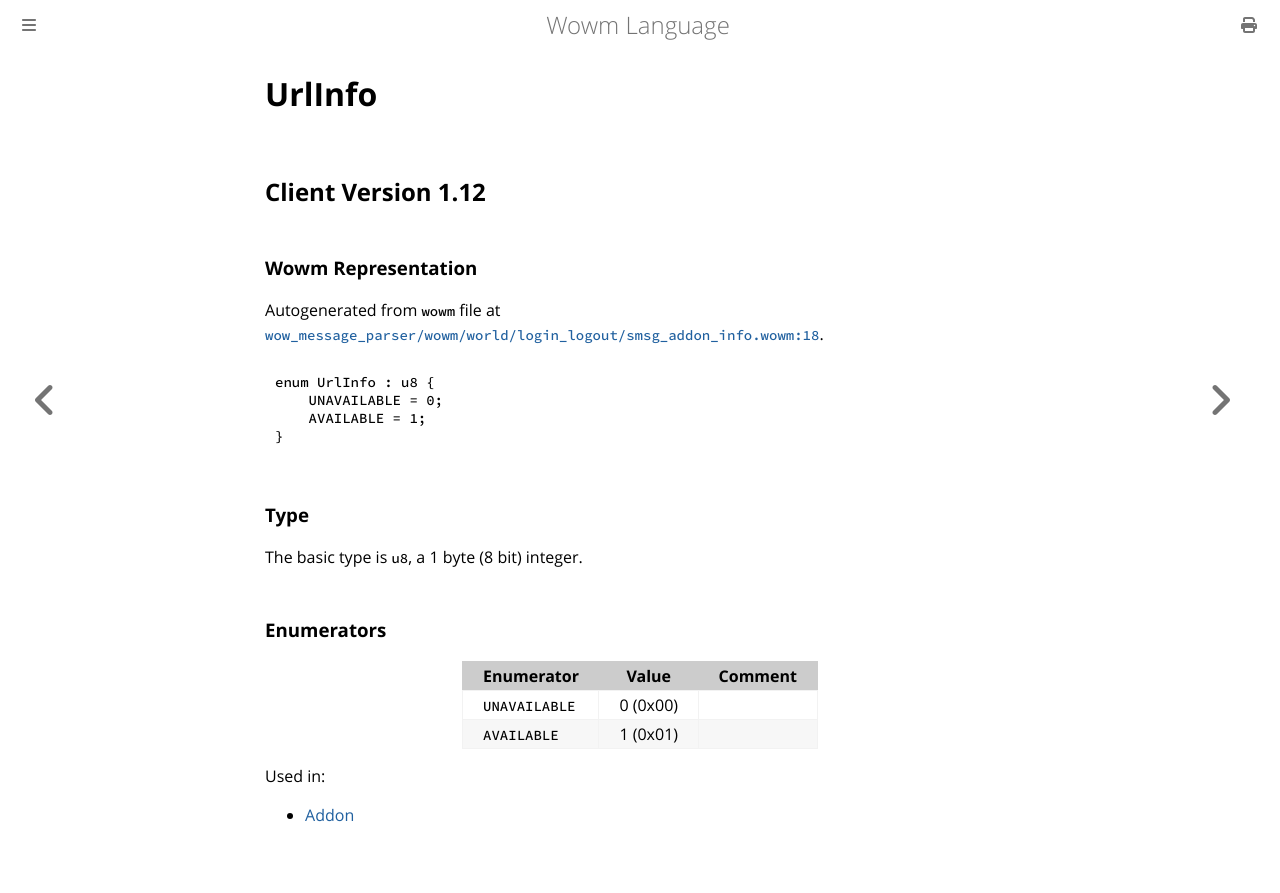

repository: gtker/wow_messages · page: docs/urlinfo.html · generator: mdbook

# UrlInfo

## Client Version 1.12

### Wowm Representation

Autogenerated from `wowm` file at [`wow_message_parser/wowm/world/login_logout/smsg_addon_info.wowm:18`](https://github.com/gtker/wow_messages/tree/main/wow_message_parser/wowm/world/login_logout/smsg_addon_info.wowm#L18).

```rust,ignore
enum UrlInfo : u8 {
    UNAVAILABLE = 0;
    AVAILABLE = 1;
}
```
### Type
The basic type is `u8`, a 1 byte (8 bit) integer.
### Enumerators
| Enumerator | Value  | Comment |
| --------- | -------- | ------- |
| `UNAVAILABLE` | 0 (0x00) |  |
| `AVAILABLE` | 1 (0x01) |  |

Used in:
* [Addon](addon.md)
